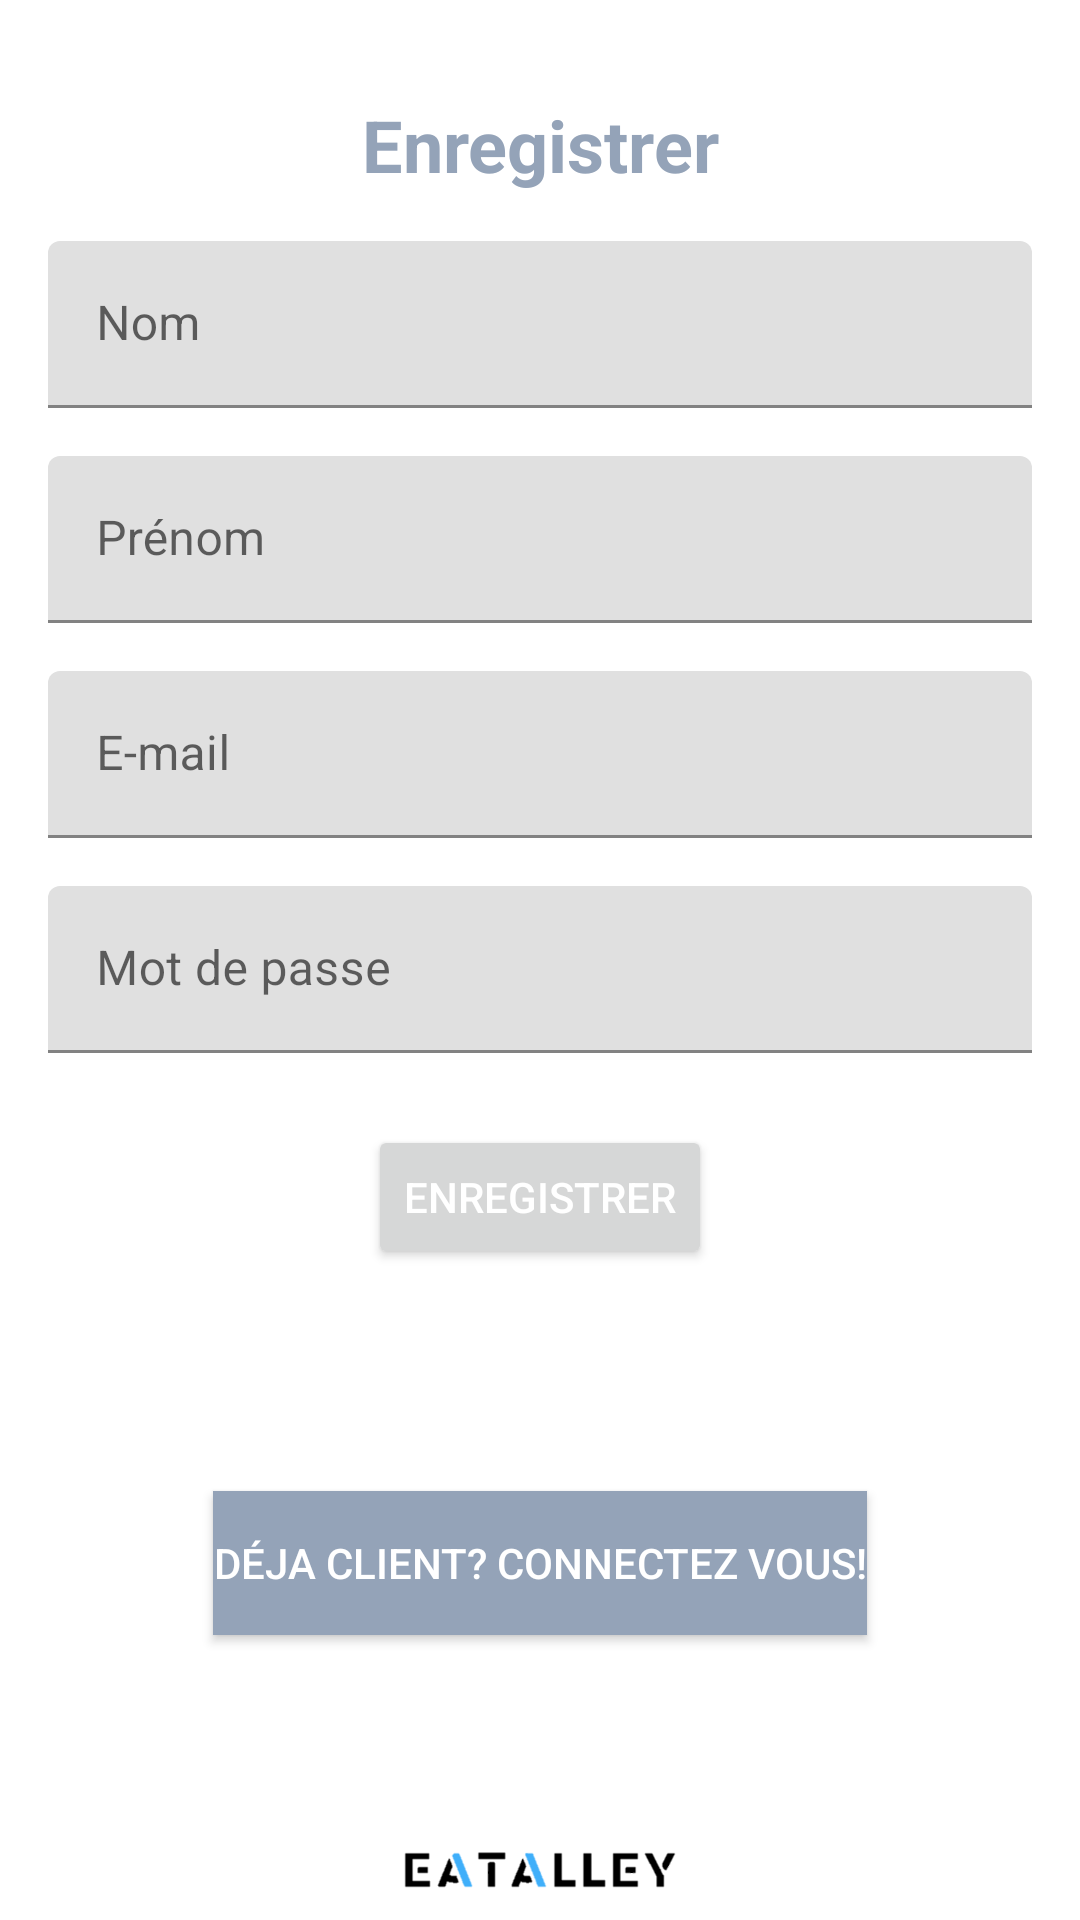

Reconstruct the res/layout file that produces this screen, plus the resources it refers to.
<!-- AndroidManifest.xml: application theme Theme.AndroidERestaurant -->
<!-- res/layout/fragment_register.xml -->
<?xml version="1.0" encoding="utf-8"?>
<androidx.constraintlayout.widget.ConstraintLayout xmlns:android="http://schemas.android.com/apk/res/android"
    xmlns:app="http://schemas.android.com/apk/res-auto"
    xmlns:tools="http://schemas.android.com/tools"
    android:layout_width="match_parent"
    android:layout_height="match_parent">

    <TextView
        android:id="@+id/textView4"
        android:layout_width="wrap_content"
        android:layout_height="wrap_content"
        android:layout_marginStart="32dp"
        android:layout_marginTop="32dp"
        android:layout_marginEnd="32dp"
        android:text="@string/register"
        android:textAlignment="center"
        android:textColor="@color/slate_400"
        android:textSize="24sp"
        android:textStyle="bold"
        app:layout_constraintEnd_toEndOf="parent"
        app:layout_constraintStart_toStartOf="parent"
        app:layout_constraintTop_toTopOf="parent" />

    <com.google.android.material.textfield.TextInputLayout
        android:id="@+id/textInputLayout"
        android:layout_width="match_parent"
        android:layout_height="wrap_content"
        android:layout_marginStart="16dp"
        android:layout_marginTop="16dp"
        android:layout_marginEnd="16dp"
        app:layout_constraintEnd_toEndOf="parent"
        app:layout_constraintStart_toStartOf="parent"
        app:layout_constraintTop_toBottomOf="@+id/textView4">

        <com.google.android.material.textfield.TextInputEditText
            android:id="@+id/firstname"
            android:layout_width="match_parent"
            android:layout_height="wrap_content"
            android:hint="@string/firstname" />
    </com.google.android.material.textfield.TextInputLayout>

    <com.google.android.material.textfield.TextInputLayout
        android:id="@+id/textInputLayout2"
        android:layout_width="match_parent"
        android:layout_height="wrap_content"
        android:layout_marginStart="16dp"
        android:layout_marginTop="16dp"
        android:layout_marginEnd="16dp"
        app:layout_constraintEnd_toEndOf="parent"
        app:layout_constraintStart_toStartOf="parent"
        app:layout_constraintTop_toBottomOf="@+id/textInputLayout">

        <com.google.android.material.textfield.TextInputEditText
            android:id="@+id/lastname"
            android:layout_width="match_parent"
            android:layout_height="wrap_content"
            android:hint="@string/lastname" />
    </com.google.android.material.textfield.TextInputLayout>

    <com.google.android.material.textfield.TextInputLayout
        android:id="@+id/textInputLayout3"
        android:layout_width="match_parent"
        android:layout_height="wrap_content"
        android:layout_marginStart="16dp"
        android:layout_marginTop="16dp"
        android:layout_marginEnd="16dp"
        app:layout_constraintEnd_toEndOf="parent"
        app:layout_constraintStart_toStartOf="parent"
        app:layout_constraintTop_toBottomOf="@+id/textInputLayout2">

        <com.google.android.material.textfield.TextInputEditText
            android:id="@+id/email"
            android:layout_width="match_parent"
            android:layout_height="wrap_content"
            android:hint="@string/email"
            android:inputType="textEmailAddress" />
    </com.google.android.material.textfield.TextInputLayout>

    <com.google.android.material.textfield.TextInputLayout
        android:id="@+id/textInputLayout4"
        android:layout_width="match_parent"
        android:layout_height="wrap_content"
        android:layout_marginStart="16dp"
        android:layout_marginTop="16dp"
        android:layout_marginEnd="16dp"
        app:layout_constraintEnd_toEndOf="parent"
        app:layout_constraintStart_toStartOf="parent"
        app:layout_constraintTop_toBottomOf="@+id/textInputLayout3">

        <com.google.android.material.textfield.TextInputEditText
            android:id="@+id/password"
            android:layout_width="match_parent"
            android:layout_height="wrap_content"
            android:hint="@string/password"
            android:inputType="textPassword" />
    </com.google.android.material.textfield.TextInputLayout>

    <Button
        android:id="@+id/buttonRegister"
        android:layout_width="wrap_content"
        android:layout_height="wrap_content"
        android:layout_marginTop="24dp"
        android:textColor="@color/white"
        android:text="@string/register"
        app:layout_constraintEnd_toEndOf="parent"
        app:layout_constraintStart_toStartOf="parent"
        app:layout_constraintTop_toBottomOf="@+id/textInputLayout4" />

    <Button
        android:id="@+id/loginButton"
        android:layout_width="wrap_content"
        android:layout_height="wrap_content"
        android:layout_marginBottom="60dp"
        android:background="@color/slate_400"
        android:text="Déja client? Connectez vous!"
        android:textColor="@color/white"
        app:layout_constraintBottom_toTopOf="@+id/imageView4"
        app:layout_constraintEnd_toEndOf="parent"
        app:layout_constraintStart_toStartOf="parent" />

    <ImageView
        android:id="@+id/imageView4"
        android:layout_width="216dp"
        android:layout_height="35dp"
        android:src="@drawable/logo"
        app:layout_constraintBottom_toBottomOf="parent"
        app:layout_constraintEnd_toEndOf="parent"
        app:layout_constraintStart_toStartOf="parent" />

</androidx.constraintlayout.widget.ConstraintLayout>
<!-- resources referenced by this layout -->
<resources>
  <color name="slate_400">#94a3b8</color>
  <color name="white">#FFFFFF</color>
  <!-- drawable logo: png bitmap (drawable, 2242 bytes) -->
  <string name="email">E-mail</string>
  <string name="firstname">Nom</string>
  <string name="lastname">Prénom</string>
  <string name="password">Mot de passe</string>
  <string name="register">Enregistrer</string>
  <style name="Theme.AndroidERestaurant" parent="Theme.MaterialComponents.Light.NoActionBar">
          
          <item name="colorPrimary">@color/green_200</item>
          <item name="colorPrimaryVariant">@color/green_400</item>
          <item name="colorOnPrimary">@color/slate_900</item>
          
          <item name="colorSecondary">@color/teal_200</item>
          <item name="colorSecondaryVariant">@color/teal_700</item>
          <item name="colorOnSecondary">@color/slate_900</item>
          
          <item name="android:statusBarColor" tools:targetApi="l">?attr/colorPrimaryVariant</item>
          
          <item name="android:colorControlHighlight">@color/white_transparent</item>
      </style>
  <color name="green_200">#bbf7d0</color>
  <color name="green_400">#4ade80</color>
  <color name="slate_900">#0f172a</color>
  <color name="teal_200">#99f6e4</color>
  <color name="teal_700">#0f766e</color>
  <color name="white_transparent">#4DB8DADD</color>
</resources>
